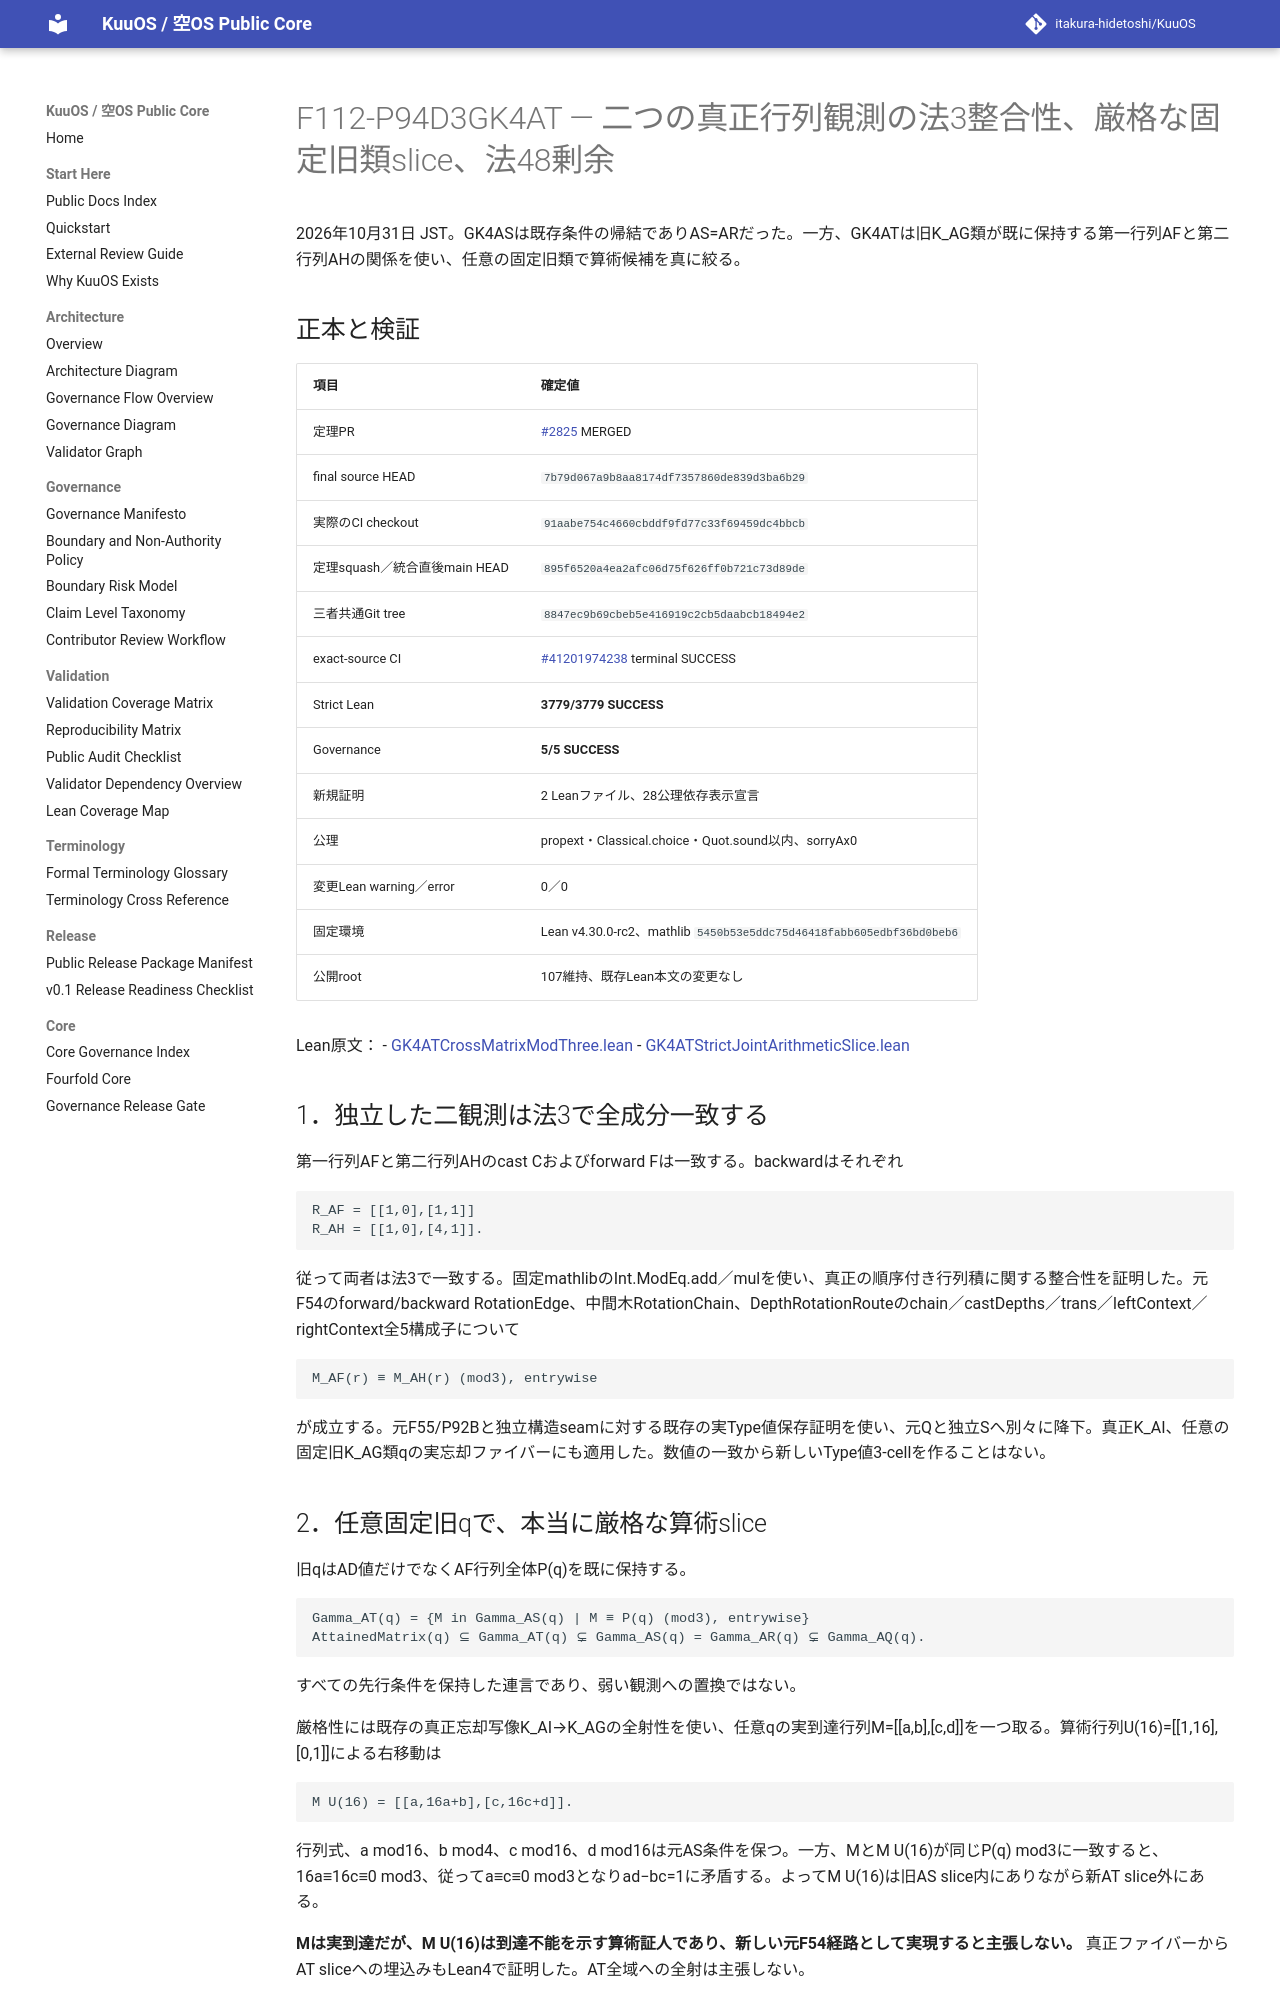

repository: itakura-hidetoshi/KuuOS · page: formal/GK4AT-cross-matrix-mod3-strict-slices-mod48/index.html · generator: mkdocs

# F112-P94D3GK4AT — 二つの真正行列観測の法3整合性、厳格な固定旧類slice、法48剰余

2026年10月31日 JST。GK4ASは既存条件の帰結でありAS=ARだった。一方、GK4ATは旧K_AG類が既に保持する第一行列AFと第二行列AHの関係を使い、任意の固定旧類で算術候補を真に絞る。

## 正本と検証

| 項目 | 確定値 |
|---|---|
| 定理PR | [#2825](https://github.com/itakura-hidetoshi/KuuOS/pull/2825) MERGED |
| final source HEAD | `7b79d067a9b8aa8174df7357860de839d3ba6b29` |
| 実際のCI checkout | `91aabe754c4660cbddf9fd77c33f69459dc4bbcb` |
| 定理squash／統合直後main HEAD | `895f6520a4ea2afc06d75f626ff0b721c73d89de` |
| 三者共通Git tree | `8847ec9b69cbeb5e416919c2cb5daabcb18494e2` |
| exact-source CI | [#41201974238](https://github.com/itakura-hidetoshi/KuuOS/actions/runs/41201974238) terminal SUCCESS |
| Strict Lean | **3779/3779 SUCCESS** |
| Governance | **5/5 SUCCESS** |
| 新規証明 | 2 Leanファイル、28公理依存表示宣言 |
| 公理 | propext・Classical.choice・Quot.sound以内、sorryAx0 |
| 変更Lean warning／error | 0／0 |
| 固定環境 | Lean v4.30.0-rc2、mathlib `5450b53e5ddc75d46418fabb605edbf36bd0beb6` |
| 公開root | 107維持、既存Lean本文の変更なし |

Lean原文：
- [GK4ATCrossMatrixModThree.lean](../../formal/Kuu/F112/PolygonNativeC60AQFullPentagonPhysicalNativeGK4ATCrossMatrixModThree.lean)
- [GK4ATStrictJointArithmeticSlice.lean](../../formal/Kuu/F112/PolygonNativeC60AQFullPentagonPhysicalNativeGK4ATStrictJointArithmeticSlice.lean)

## 1．独立した二観測は法3で全成分一致する

第一行列AFと第二行列AHのcast Cおよびforward Fは一致する。backwardはそれぞれ

```text
R_AF = [[1,0],[1,1]]
R_AH = [[1,0],[4,1]].
```

従って両者は法3で一致する。固定mathlibのInt.ModEq.add／mulを使い、真正の順序付き行列積に関する整合性を証明した。元F54のforward/backward RotationEdge、中間木RotationChain、DepthRotationRouteのchain／castDepths／trans／leftContext／rightContext全5構成子について

```text
M_AF(r) ≡ M_AH(r) (mod3), entrywise
```

が成立する。元F55/P92Bと独立構造seamに対する既存の実Type値保存証明を使い、元Qと独立Sへ別々に降下。真正K_AI、任意の固定旧K_AG類qの実忘却ファイバーにも適用した。数値の一致から新しいType値3-cellを作ることはない。
